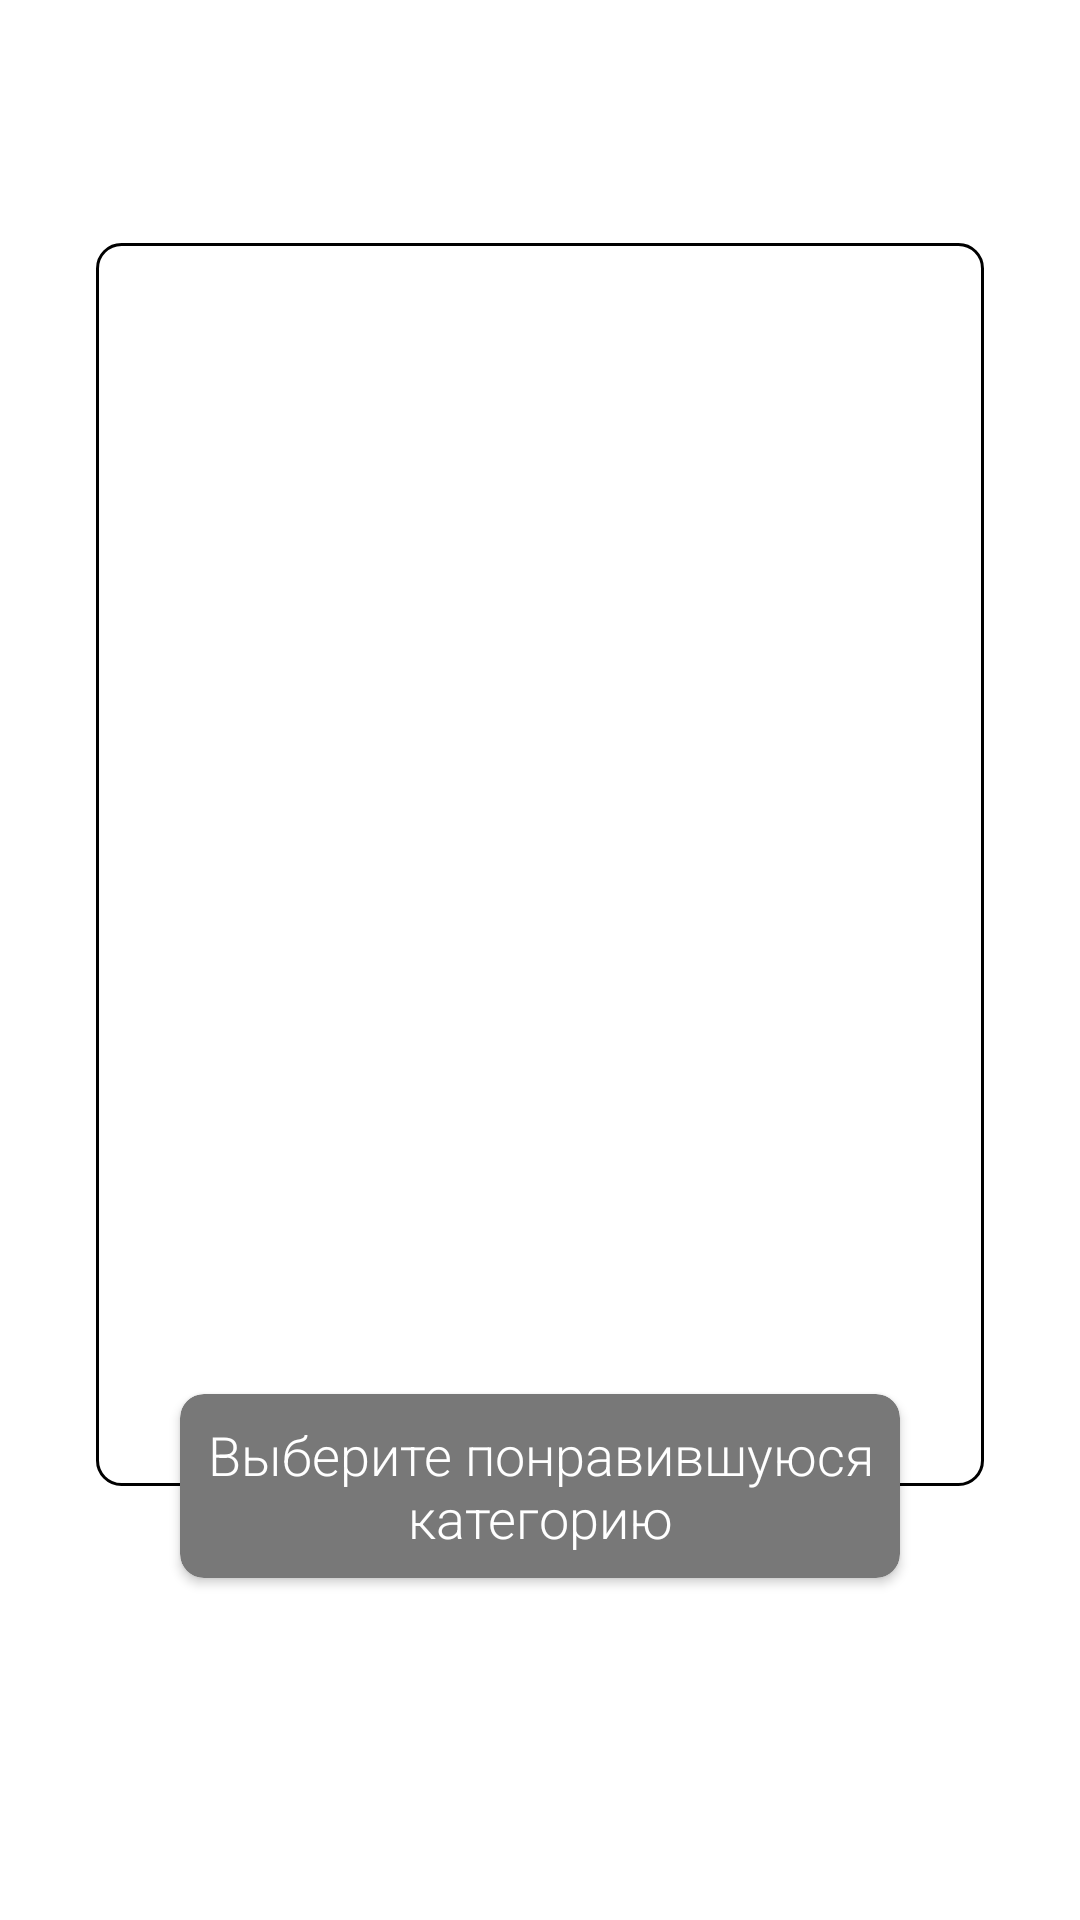

Android layout source for this screen:
<!-- AndroidManifest.xml: application theme Theme.Example -->
<!-- res/layout/rv_item_explanation.xml -->
<?xml version="1.0" encoding="utf-8"?>
<androidx.constraintlayout.widget.ConstraintLayout xmlns:android="http://schemas.android.com/apk/res/android"
    xmlns:app="http://schemas.android.com/apk/res-auto"
    android:layout_width="match_parent"
    android:layout_height="match_parent">

    <ImageView
        android:background="@drawable/img_border"
        android:id="@+id/explanation_image"
        android:layout_width="match_parent"
        android:layout_height="0dp"
        android:layout_marginStart="32dp"
        android:layout_marginEnd="32dp"
        android:layout_marginBottom="64dp"
        android:padding="8dp"
        app:layout_constraintBottom_toBottomOf="parent"
        app:layout_constraintDimensionRatio="w,1.4:1"
        app:layout_constraintEnd_toEndOf="parent"
        app:layout_constraintStart_toStartOf="parent"
        app:layout_constraintTop_toTopOf="parent" />

    <androidx.cardview.widget.CardView
        android:id="@+id/explanation_text_card_wrapper"
        app:cardBackgroundColor="#787878"
        app:cardCornerRadius="8dp"
        android:layout_marginStart="60dp"
        android:layout_marginEnd="60dp"
        android:layout_width="0dp"
        app:layout_constraintStart_toStartOf="parent"
        app:layout_constraintEnd_toEndOf="parent"
        app:layout_constraintBottom_toBottomOf="@id/explanation_image"
        app:layout_constraintTop_toBottomOf="@id/explanation_image"
        android:layout_height="wrap_content">

        <TextView
            android:layout_margin="8dp"
            android:id="@+id/explanation_description"
            style="@style/TextAppearance.AppCompat.Display4"
            android:gravity="center_horizontal"
            android:textSize="18sp"
            android:textColor="@color/white"
            android:text="Выберите понравившуюся категорию"
            app:layout_constraintTop_toBottomOf="@id/explanation_image"
            android:layout_width="match_parent"
            android:layout_height="wrap_content"/>

    </androidx.cardview.widget.CardView>



</androidx.constraintlayout.widget.ConstraintLayout>
<!-- resources referenced by this layout -->
<resources>
  <color name="white">#FFFFFFFF</color>
  <!-- drawable img_border (drawable) -->
  <?xml version="1.0" encoding="utf-8"?>
  <shape xmlns:android="http://schemas.android.com/apk/res/android">
      <solid android:color="#FFFFFF" />
      <stroke android:width="1dp" android:color="#000000" />
      <padding android:left="1dp" android:top="1dp" android:right="1dp"
          android:bottom="1dp" />
      <corners android:radius="8dp"/>
  </shape>
  <style name="Theme.Example" parent="Theme.MaterialComponents.Light.NoActionBar">
          
          <item name="colorPrimary">@color/primary_color_variant</item>
          <item name="colorPrimaryVariant">@color/primary_color</item>
          <item name="colorOnPrimary">@color/white</item>
          
          <item name="colorSecondary">@color/secondary_color</item>
          <item name="colorSecondaryVariant">@color/secondary_color_variant</item>
          <item name="colorOnSecondary">@color/black</item>
          
          <item name="android:statusBarColor" tools:targetApi="l">?attr/colorPrimaryVariant</item>
          
      </style>
  <color name="primary_color_variant">#3F51B5</color>
  <color name="primary_color">#303F9F</color>
  <color name="secondary_color">#757575</color>
  <color name="secondary_color_variant">#C5CAE9</color>
  <color name="black">#FF000000</color>
</resources>
